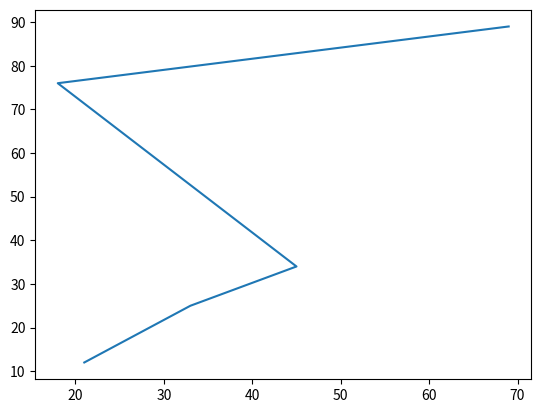

Here is the Python script that generated this plot:
## BASIC PLOTs in matplotlib
# import matplotlib.pyplot as plt
# x=[21,33,45,18,69]
# y=[12,25,34,76,89]
# plt.plot(x,y)
# plt.show()

import matplotlib.pyplot as plt
import numpy as np
x=np.array([21,33,45,18,69])
y=np.array([12,25,34,76,89])
plt.plot(x,y)
plt.show() 
